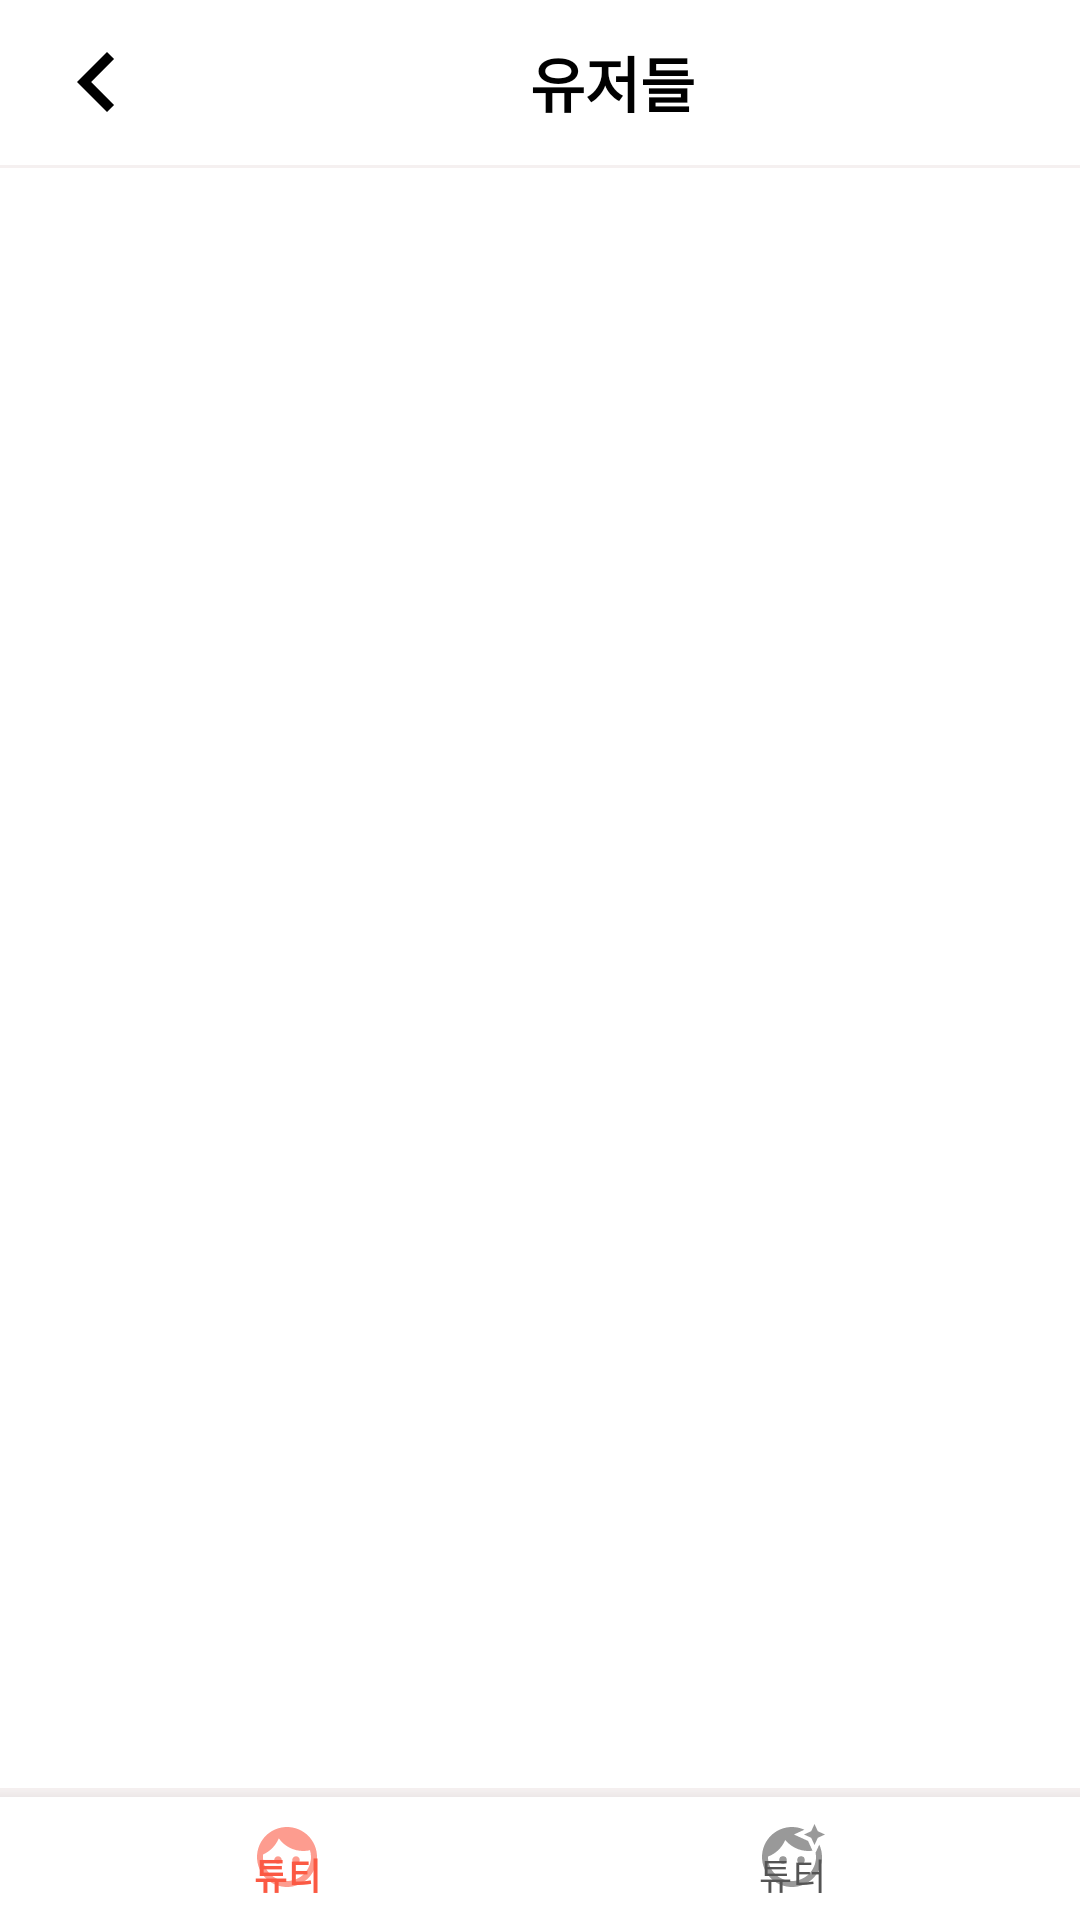

This screen was rendered from an Android layout file. Write that file and the resources it references.
<!-- AndroidManifest.xml: application theme Theme.DaBaJo -->
<!-- res/layout/fragment_users.xml -->
<?xml version="1.0" encoding="utf-8"?>
<LinearLayout
    xmlns:android="http://schemas.android.com/apk/res/android"
    xmlns:tools="http://schemas.android.com/tools"
    xmlns:app="http://schemas.android.com/apk/res-auto"
    android:layout_width="match_parent"
    android:layout_height="match_parent"
    tools:context=".fragment.UsersFragment"
    android:orientation="vertical"
    >
    <com.google.android.material.appbar.AppBarLayout
        android:layout_width="match_parent"
        android:layout_height="wrap_content"
        >
    <androidx.appcompat.widget.Toolbar
        android:layout_width="match_parent"
        android:layout_height="wrap_content"
        android:minHeight="55dp"
        android:id="@+id/toolbar"
        android:background="@color/white"
        >
        <LinearLayout
            android:layout_width="match_parent"
            android:layout_height="50dp"
            android:id="@+id/header"
            android:orientation="horizontal"
            android:layout_gravity="center_vertical"
            >
            <ImageButton
                android:id="@+id/goBackButton"
                android:layout_width="30dp"
                android:layout_height="48dp"
                android:layout_weight="1"
                android:layout_gravity="center"
                android:background="@color/white"
                app:srcCompat="@drawable/ic_navigate_before_black_24dp" />

            <TextView
                android:id="@+id/CategorryLabel"
                android:layout_width="wrap_content"
                android:layout_height="wrap_content"
                android:layout_weight="100"
                android:layout_gravity="center"
                android:text="유저들"
                android:textAlignment="center"
                android:fontFamily="@font/roboto_black"
                android:textColor="@color/black"
                android:textSize="20sp"
                android:textStyle="bold" />
        </LinearLayout>
    </androidx.appcompat.widget.Toolbar>
    <View
            android:layout_width="match_parent"
            android:layout_height="1dp"
            android:background="#F5F0F0"/>


    </com.google.android.material.appbar.AppBarLayout>
    <androidx.recyclerview.widget.RecyclerView
        android:id="@+id/users_recyclerView"
        android:layout_width="match_parent"
        android:layout_height="wrap_content"
        android:layout_weight="1"
      />
    <View
        android:layout_width="match_parent"
        android:layout_height="3dp"
        android:background="#F5F0F0"/>
    <com.google.android.material.bottomnavigation.BottomNavigationView
        android:id="@+id/navigation"
        android:layout_width="match_parent"
        android:layout_height="41dp"
        android:layout_gravity="bottom"
        android:background="@color/white"
        app:itemIconTint="@drawable/bottom_icon_color"
        app:itemTextColor="@drawable/bottom_icon_color"
        app:menu="@menu/menu_feed"
        />

</LinearLayout>
<!-- resources referenced by this layout -->
<resources>
  <color name="black">#FF000000</color>
  <color name="white">#FFFFFFFF</color>
  <!-- drawable bottom_icon_color (drawable) -->
  <?xml version="1.0" encoding="utf-8"?>
  <selector xmlns:android="http://schemas.android.com/apk/res/android">
      <item android:state_checked="true" android:color="#FB5943" />
      <item android:color="#545454"  />
  </selector>
  <!-- drawable ic_navigate_before_black_24dp (drawable) -->
  <vector xmlns:android="http://schemas.android.com/apk/res/android"
      android:width="40dp"
      android:height="40dp"
      android:viewportWidth="24"
      android:viewportHeight="24">
    <path
        android:pathData="M15.41,7.41L14,6l-6,6 6,6 1.41,-1.41L10.83,12z"
        android:fillColor="#000000"/>
  </vector>
  <style name="Theme.DaBaJo" parent="Theme.MaterialComponents.DayNight.DarkActionBar">
          
          <item name="colorPrimary">@color/purple_500</item>
          <item name="colorPrimaryVariant">#FB5943</item>
          <item name="colorOnPrimary">@color/white</item>
          
          <item name="colorSecondary">@color/teal_200</item>
          <item name="colorSecondaryVariant">@color/teal_700</item>
          <item name="colorOnSecondary">@color/black</item>
          
          <item name="android:statusBarColor" tools:targetApi="l">?attr/colorPrimaryVariant</item>
          
      </style>
  <color name="purple_500">#FF6200EE</color>
  <color name="teal_200">#FF03DAC5</color>
  <color name="teal_700">#FF018786</color>
</resources>
